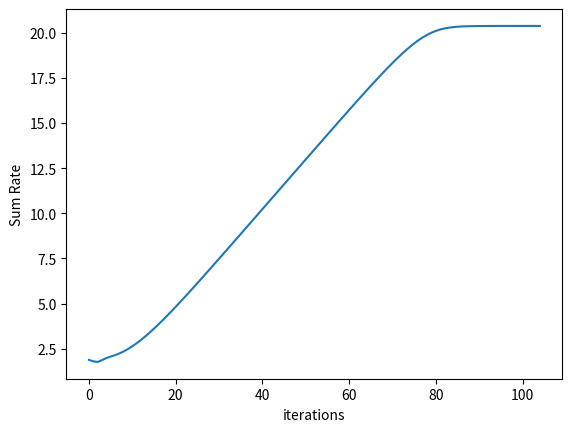

Write Python code to recreate this figure.
import numpy as np
import matplotlib.pyplot as plt

class WMMSEOptimizer:
    def __init__(self, S, U, N, M, P_s, sigma2, gain_factor, seed=42):
        """初始化系统参数和信道矩阵"""
        np.random.seed(seed)
        self.S = S  # 卫星数量
        self.U = U  # 无人机数量
        self.N = N  # 天线数量
        self.M = M  # RIS单元数量
        self.P_s = P_s  # 发射功率
        self.sigma2 = sigma2  # 噪声方差
        self.gain_factor = gain_factor
        
        # 生成信道矩阵
        self.h_su = np.random.randn(U, S, N) + 1j * np.random.randn(U, S, N)  # LEO到UAV信道
        self.H_sR = np.random.randn(S, N, M) + 1j * np.random.randn(S, N, M)  # LEO到RIS信道
        self.G_Ru = np.random.randn(U, M) + 1j * np.random.randn(U, M)  # RIS到UAV信道
        self.Phi = np.diag(np.exp(1j * np.random.uniform(0, 2 * np.pi, M)))  # RIS相移矩阵
        
        # 计算等效信道矩阵 H
        self.H = np.zeros((S * N, U), dtype=complex)
        for u in range(U):
            for s in range(S):
                h_tilde = self.h_su[u, s, :].T + self.G_Ru[u, :] @ self.Phi @ self.H_sR[s, :, :].T
                self.H[s * N:(s + 1) * N, u] = h_tilde
        
        # 初始化预编码矩阵 W 并归一化
        self.W = np.random.randn(S * N, U) + 1j * np.random.randn(S * N, U)
        total_power = np.trace(self.W @ self.W.conj().T)
        self.W = self.W * np.sqrt(self.P_s / total_power)
    
    def compute_sum_rate(self):
        """计算和速率 R"""
        sum1 = 0
        for i in range(self.U):
            sum1 += np.vdot(self.H[:, i], self.W[:, i]) * np.vdot(self.W[:, i], self.H[:, i])
        interfere = np.zeros(self.U)
        R = 0
        for i in range(self.U):
            interfere[i] = sum1 - np.vdot(self.H[:, i], self.W[:, i]) * np.vdot(self.W[:, i], self.H[:, i])
            INR = self.sigma2 + interfere[i]
            sinal = np.vdot(self.H[:, i], self.W[:, i]) * np.vdot(self.W[:, i], self.H[:, i])
            R += np.log2(1 + (sinal / INR))
        return R
    
    def generate_G(self):
        """生成接收滤波器 G"""
        sum1 = 0
        for i in range(self.U):
            sum1 += np.vdot(self.H[:, i], self.W[:, i]) * np.vdot(self.W[:, i], self.H[:, i])
        G = np.zeros(self.U, dtype=complex)
        for i in range(self.U):
            G[i] = np.vdot(self.H[:, i], self.W[:, i]) / (sum1 + self.sigma2)
        return G
    
    def generate_La(self):
        """生成权重 La"""
        sum1 = 0
        for i in range(self.U):
            sum1 += np.vdot(self.H[:, i], self.W[:, i]) * np.vdot(self.W[:, i], self.H[:, i])
        La = np.zeros(self.U)
        for i in range(self.U):
            temp = np.vdot(self.W[:, i], self.H[:, i]) * (1 / (sum1 + self.sigma2)) * np.vdot(self.H[:, i], self.W[:, i])
            La[i] = 1 / (1 - temp)
        return La
    
    def generate_W(self, G, La):
        """生成预编码向量 W"""
        S_N = self.S * self.N
        sum2 = np.zeros((S_N, S_N), dtype=complex)
        for i in range(self.U):
            sum2 += np.outer(self.H[:, i], self.H[:, i].conj()) * G[i] * La[i] * np.conj(G[i])
        
        mu_max = 10
        mu_min = 0
        iter_max = 100
        for iter in range(iter_max):
            mu = (mu_min + mu_max) / 2
            Pt = 0
            W_opt = np.zeros((S_N, self.U), dtype=complex)
            for i in range(self.U):
                A = sum2 + mu * np.eye(S_N)
                W_opt[:, i] = np.linalg.solve(A, self.H[:, i]) * G[i] * La[i]
                Pt += np.real(np.trace(np.outer(W_opt[:, i], W_opt[:, i].conj())))
            if Pt > self.P_s:
                mu_min = mu
            else:
                mu_max = mu
            if abs(mu_max - mu_min) < 1e-5:
                break
        print(f'求解最优mu共迭代{iter}次, mu*={mu}, P={Pt}')
        return W_opt
    
    def optimize(self, max_iter=200, tol=1e-5):
        """执行WMMSE算法的迭代优化"""
        rate = []
        for iter in range(max_iter):
            R_pre = self.compute_sum_rate()
            rate.append(R_pre)
            G = self.generate_G()
            La = self.generate_La()
            self.W = self.generate_W(G, La)
            R = self.compute_sum_rate()
            if abs(R - R_pre) < tol:
                print(f'求解和速率共迭代{iter}次')
                break
        rate.append(R)
        return rate
    
    def plot_rate(self, rate):
        """绘制和速率随迭代次数的变化"""
        plt.plot(rate)
        plt.ylabel('Sum Rate')
        plt.xlabel('iterations')
        plt.show()

# 使用示例
S = 2  # 卫星数量
U = 3  # 无人机数量
N = 4  # 天线数量
M = 5  # RIS单元数量
P_s = 1  # 发射功率
sigma2 = 1e-4  # 噪声方差
gain_factor = 20.0  # 增益因子

optimizer = WMMSEOptimizer(S, U, N, M, P_s, sigma2, gain_factor)
rate = optimizer.optimize()
optimizer.plot_rate(rate)